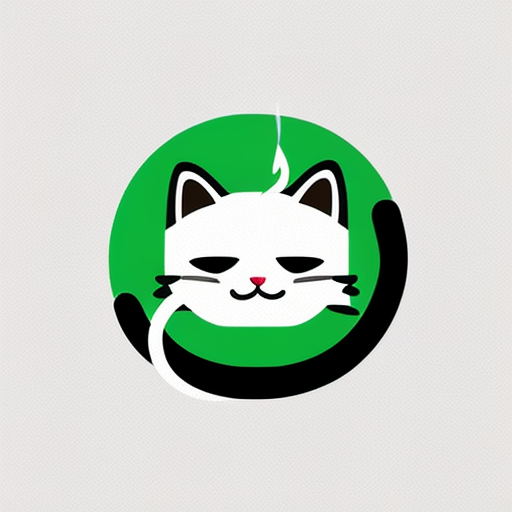
Generation parameters embedded in this image by AUTOMATIC1111 Stable Diffusion web UI or a fork of it (Forge, ...) (PNG 'parameters' text chunk):
Simple and iconic icon design of combining  smoking, smoke from cigarette, and cute cat motifs, vector drawing, trending on behance ,simple, minimal, cute, happy, white background and green contents, JT
Negative prompt: photorealistic, complicated, horror, scary, shadow, 
Steps: 20, Sampler: DPM++ 2M SDE Karras, CFG scale: 10.5, Seed: 829708433, Size: 512x512, Model hash: 107d2a241b, Model: cyberrealistic_v31, Version: v1.4.0-2-g8d0078b6